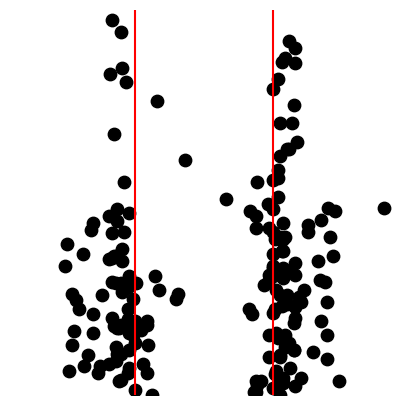

Here is the Python script that generated this plot:
import numpy as np
import matplotlib.pyplot as plt

# Configurações
image_size = 224  # Tamanho da imagem
divider = 80  # Espaçamento entre as retas

# Equação da reta para as retas paralelas
x1 = image_size // 2 - divider // 2  # Coordenada x para a primeira reta
x2 = image_size // 2 + divider // 2  # Coordenada x para a segunda reta

# Gerar coordenadas aleatórias para os pontos
x_coords = []
y_coords = []

# Gerar pontos entre as retas
for _ in range(30):
    x = np.random.choice([np.random.randint(x1, x1+15), np.random.randint(x2-15, x2)])
    y = np.random.randint(0, image_size//2)
    x_coords.append(x)
    y_coords.append(y)

# Gerar pontos nos 20 primeiros pixels de fora de cada reta
for _ in range(90):
    x = np.random.choice([np.random.randint(x1-15, x1), np.random.randint(x2, x2+15)])
    y = np.random.randint(0, image_size//2)
    x_coords.append(x)
    y_coords.append(y)

# Gerar pontos nos 20 primeiros pixels de fora de cada reta
for _ in range(25):
    x = np.random.choice([np.random.randint(x1-15, x1), np.random.randint(x2, x2+15)])
    y = np.random.randint(image_size//2, image_size)
    x_coords.append(x)
    y_coords.append(y)

# Gerar pontos entre os 20 primeiros pixels e os 40 primeiros pixels
for _ in range(35):
    x = np.random.choice([np.random.randint(x1-40, x1-15), np.random.randint(x2+15, x2+40)])
    y = np.random.randint(0, image_size//2)
    x_coords.append(x)
    y_coords.append(y)

# Gerar pontos aleatórios ao longo da imagem
for _ in range(10):
    x = np.random.randint(0, image_size)
    y = np.random.randint(0, image_size)
    x_coords.append(x)
    y_coords.append(y)

# Criar a figura e o eixo
fig, ax = plt.subplots(figsize=(5, 5))
ax.set_xlim(0, image_size)
ax.set_ylim(0, image_size)

# Desenhar as retas
ax.plot([x1, x1], [0, image_size], 'r')
ax.plot([x2, x2], [0, image_size], 'r')

# Desenhar os pontos
ax.scatter(x_coords, y_coords, s=80, c='black')

# Remover as bordas e ticks dos eixos
ax.set_xticks([])
ax.set_yticks([])
ax.axis('off')


# Salvar a imagem
plt.savefig('dataset_image.png', bbox_inches='tight', pad_inches=0, dpi=300)

# Mostrar a imagem na tela
plt.show()

plt.close()
